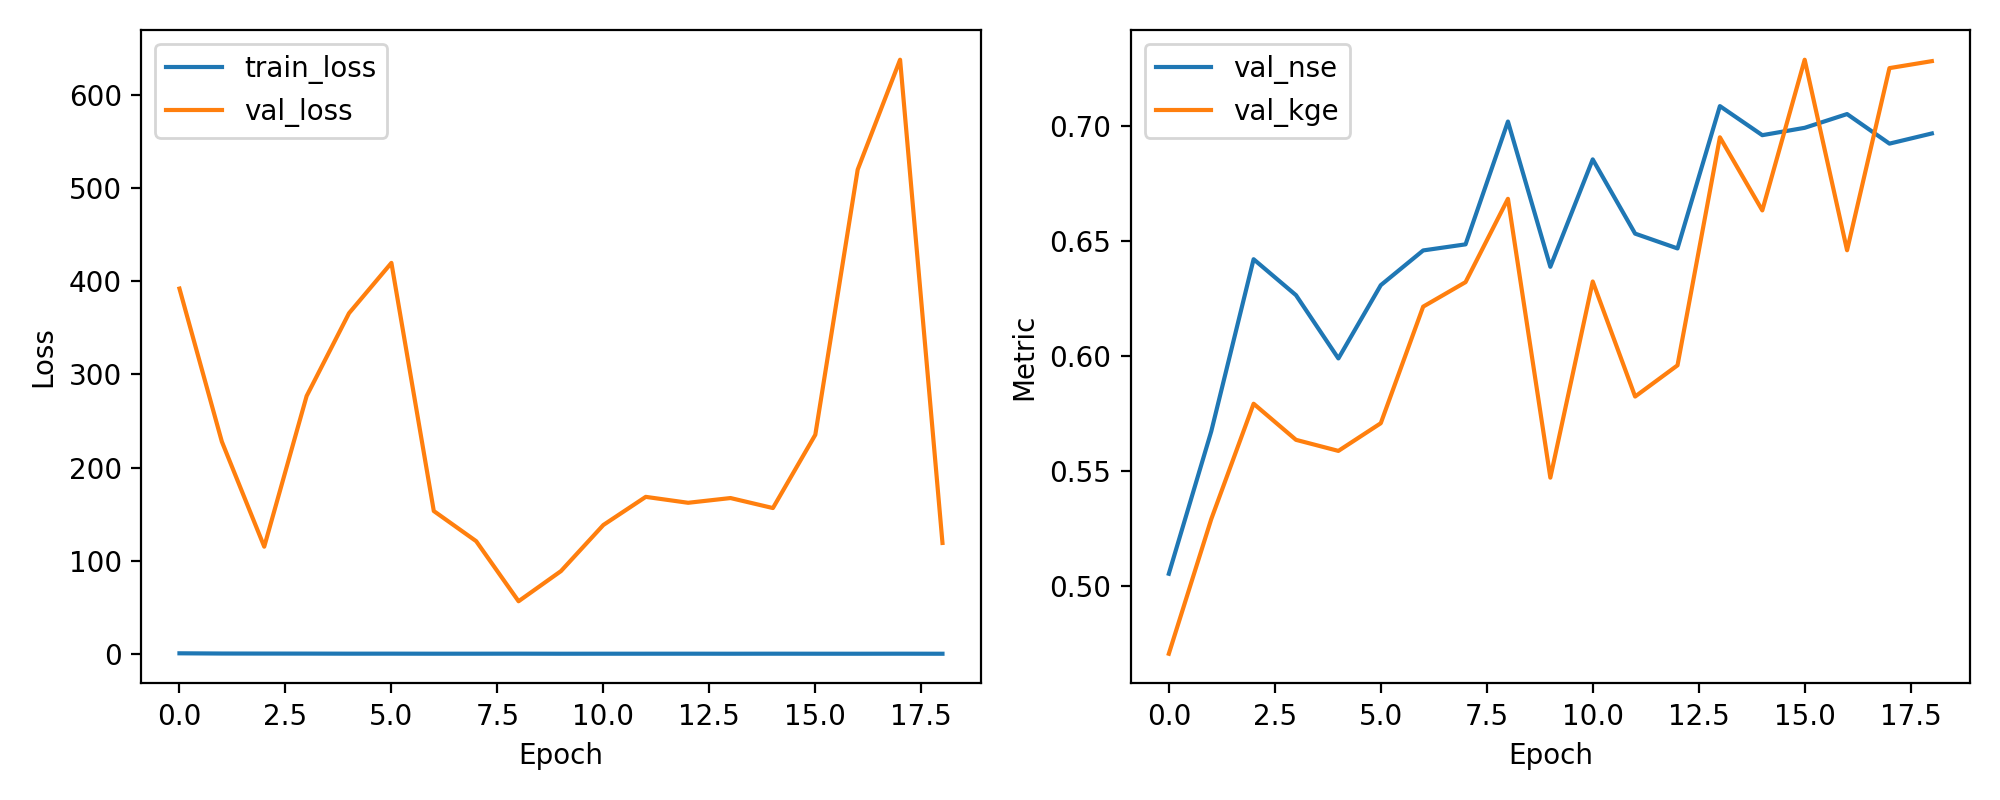

Values plotted in this chart, from the file beside it:
epoch, train_loss, val_loss, val_nse, val_kge
1, 0.791, 392.2, 0.5054, 0.4706
2, 0.5535, 228, 0.5671, 0.5291
3, 0.5013, 115.2, 0.642, 0.5792
4, 0.4707, 276.9, 0.6263, 0.5635
5, 0.3973, 365.8, 0.5989, 0.5587
6, 0.415, 419.8, 0.6307, 0.5707
7, 0.3596, 153.5, 0.6458, 0.6214
8, 0.3681, 121.1, 0.6484, 0.632
9, 0.403, 56.66, 0.7018, 0.6682
10, 0.3324, 89.02, 0.6387, 0.5471
11, 0.3553, 138.5, 0.6853, 0.6323
12, 0.3545, 168.7, 0.6531, 0.5823
13, 0.3672, 162.3, 0.6467, 0.5959
14, 0.3363, 167.4, 0.7085, 0.6949
15, 0.3733, 156.7, 0.6958, 0.6632
16, 0.3455, 235.3, 0.699, 0.7286
17, 0.3325, 519.9, 0.705, 0.6458
18, 0.3712, 637.8, 0.6922, 0.725
19, 0.3239, 119.2, 0.6966, 0.728
